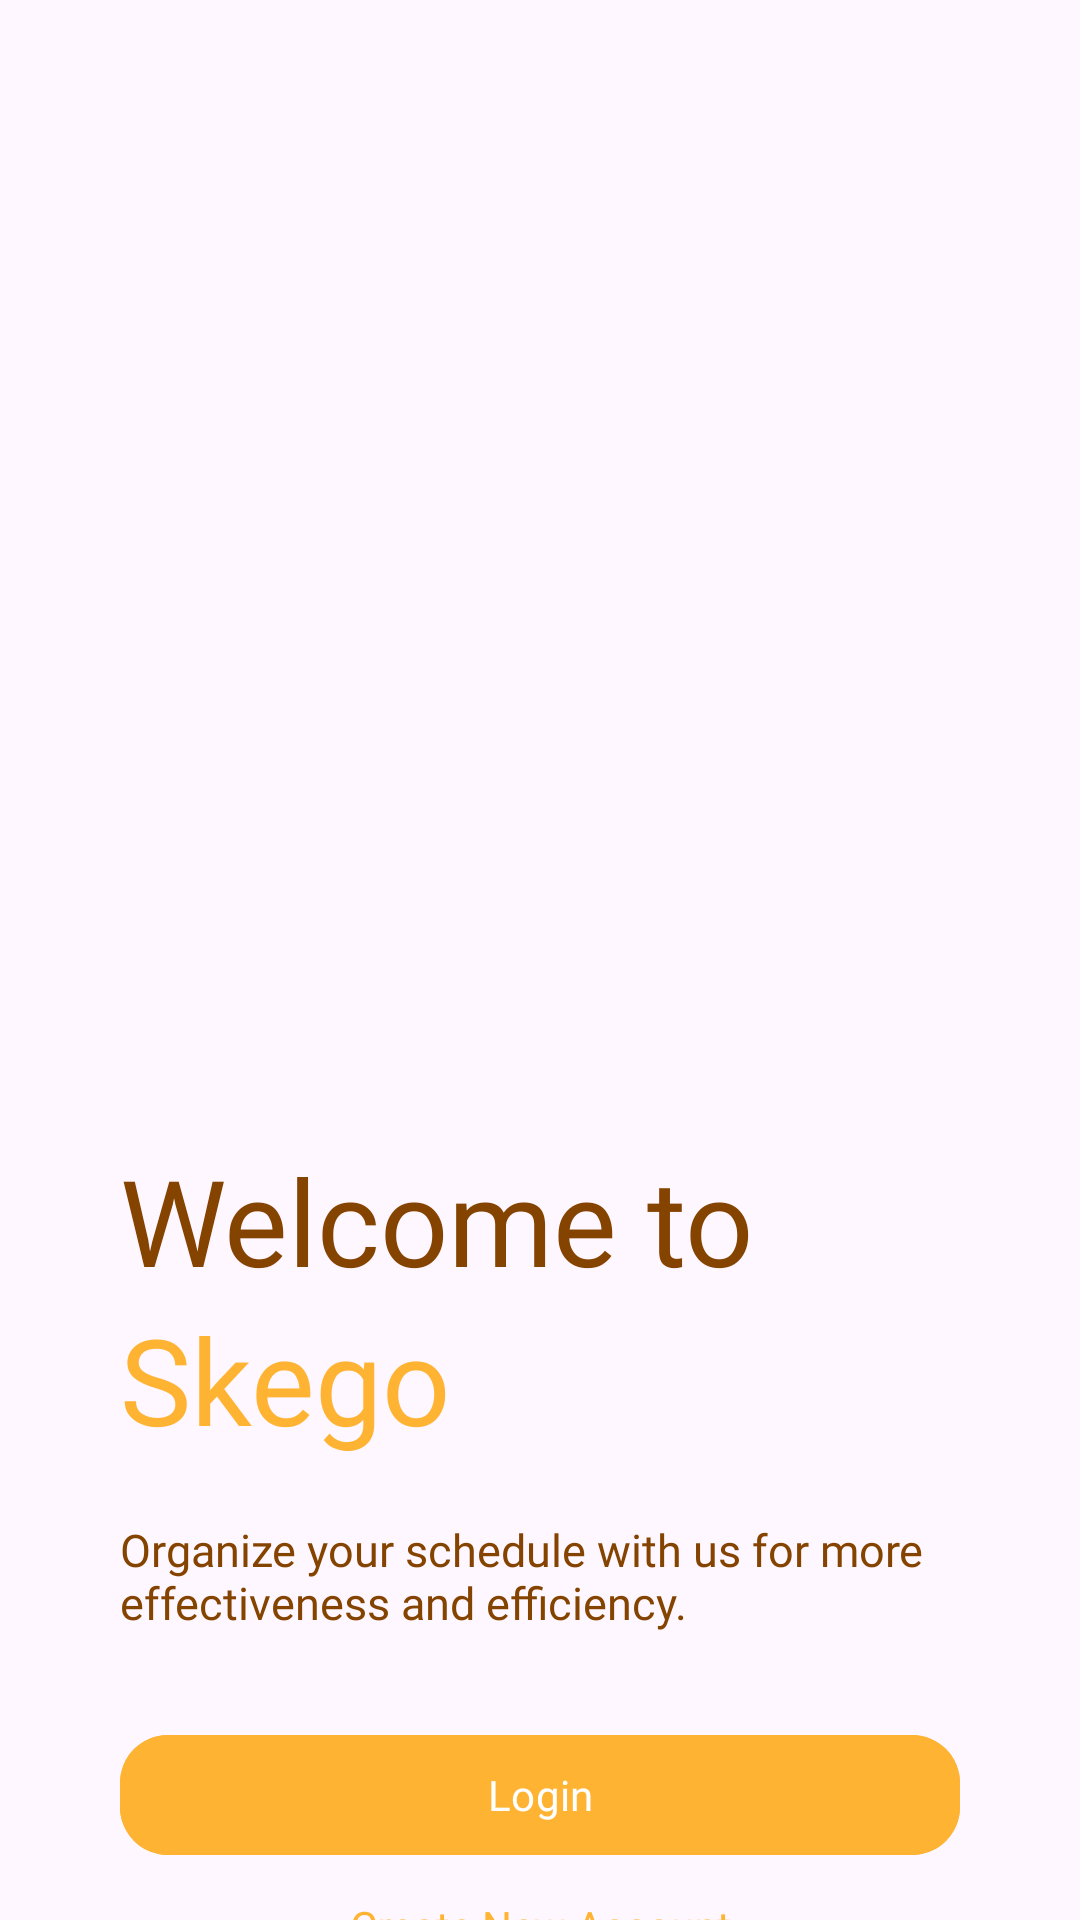

This screen was rendered from an Android layout file. Write that file and the resources it references.
<!-- AndroidManifest.xml: application theme Theme.SkegoApp -->
<!-- res/layout/fragment_onboarding.xml -->
<?xml version="1.0" encoding="utf-8"?>
<androidx.constraintlayout.widget.ConstraintLayout
    xmlns:android="http://schemas.android.com/apk/res/android"
    xmlns:tools="http://schemas.android.com/tools"
    xmlns:app="http://schemas.android.com/apk/res-auto"
    android:id="@+id/main"
    android:layout_width="match_parent"
    android:layout_height="match_parent"
    android:background="@drawable/sky_bg"
    tools:context=".ui.onboarding.OnboardingFragment">

    <androidx.appcompat.widget.LinearLayoutCompat
        android:layout_width="0dp"
        android:layout_height="match_parent"
        android:orientation="vertical"
        android:layout_marginTop="380dp"
        android:layout_marginStart="40dp"
        android:layout_marginEnd="40dp"
        app:layout_constraintTop_toTopOf="parent"
        app:layout_constraintBottom_toBottomOf="parent"
        app:layout_constraintStart_toStartOf="parent"
        app:layout_constraintEnd_toEndOf="parent">

        <TextView
            android:layout_width="wrap_content"
            android:layout_height="53dp"
            android:text="@string/welcome_to"
            android:textColor="@color/brown_text"
            android:fontFamily="@font/poppins_bold"
            android:textSize="40sp"/>

        <TextView
            android:layout_width="wrap_content"
            android:layout_height="wrap_content"
            android:text="@string/skego"
            android:textColor="@color/orange_text"
            android:fontFamily="@font/poppins_bold"
            android:textSize="40sp"/>

        <TextView
            android:layout_width="wrap_content"
            android:layout_height="wrap_content"
            android:text="@string/organize"
            android:textColor="@color/brown_text"
            android:fontFamily="@font/poppins_light"
            android:layout_marginTop="20dp"
            android:layout_marginBottom="20dp"
            android:textSize="15sp"/>

        <Button
            android:id="@+id/buttonLogin"
            android:layout_width="match_parent"
            android:layout_height="wrap_content"
            android:text="@string/login"
            android:fontFamily="@font/poppins_bold"
            android:layout_marginTop="10dp"
            app:cornerRadius="16dp"
            android:backgroundTint="@color/orange_text"
            android:textColor="@android:color/white"/>


        <androidx.appcompat.widget.AppCompatButton
            android:id="@+id/createAccountButton"
            android:layout_width="match_parent"
            android:layout_height="wrap_content"
            android:text="@string/create_new_account"
            android:fontFamily="@font/poppins_bold"
            android:textColor="#FFB332"
            android:background="@drawable/bg_btn"
            android:layout_marginTop="10dp"
            android:textAllCaps="false"/>

    </androidx.appcompat.widget.LinearLayoutCompat>
</androidx.constraintlayout.widget.ConstraintLayout>
<!-- resources referenced by this layout -->
<resources>
  <color name="brown_text">#854300</color>
  <color name="orange_text">#FFB332</color>
  
      //bg splash
  <string name="create_new_account">Create New Account</string>
  <string name="login">Login</string>
  <string name="organize">Organize your schedule with us for more effectiveness and efficiency.</string>
  <string name="skego">Skego</string>
  <string name="welcome_to">Welcome to</string>
  <style name="Theme.SkegoApp" parent="Base.Theme.SkegoApp">
      <item name="colorPrimary">@color/orange_text</item>
      </style>
  <style name="Base.Theme.SkegoApp" parent="Theme.Material3.DayNight.NoActionBar">
          <item name="colorPrimary">@color/orange_text</item>
          
          
      </style>
</resources>
